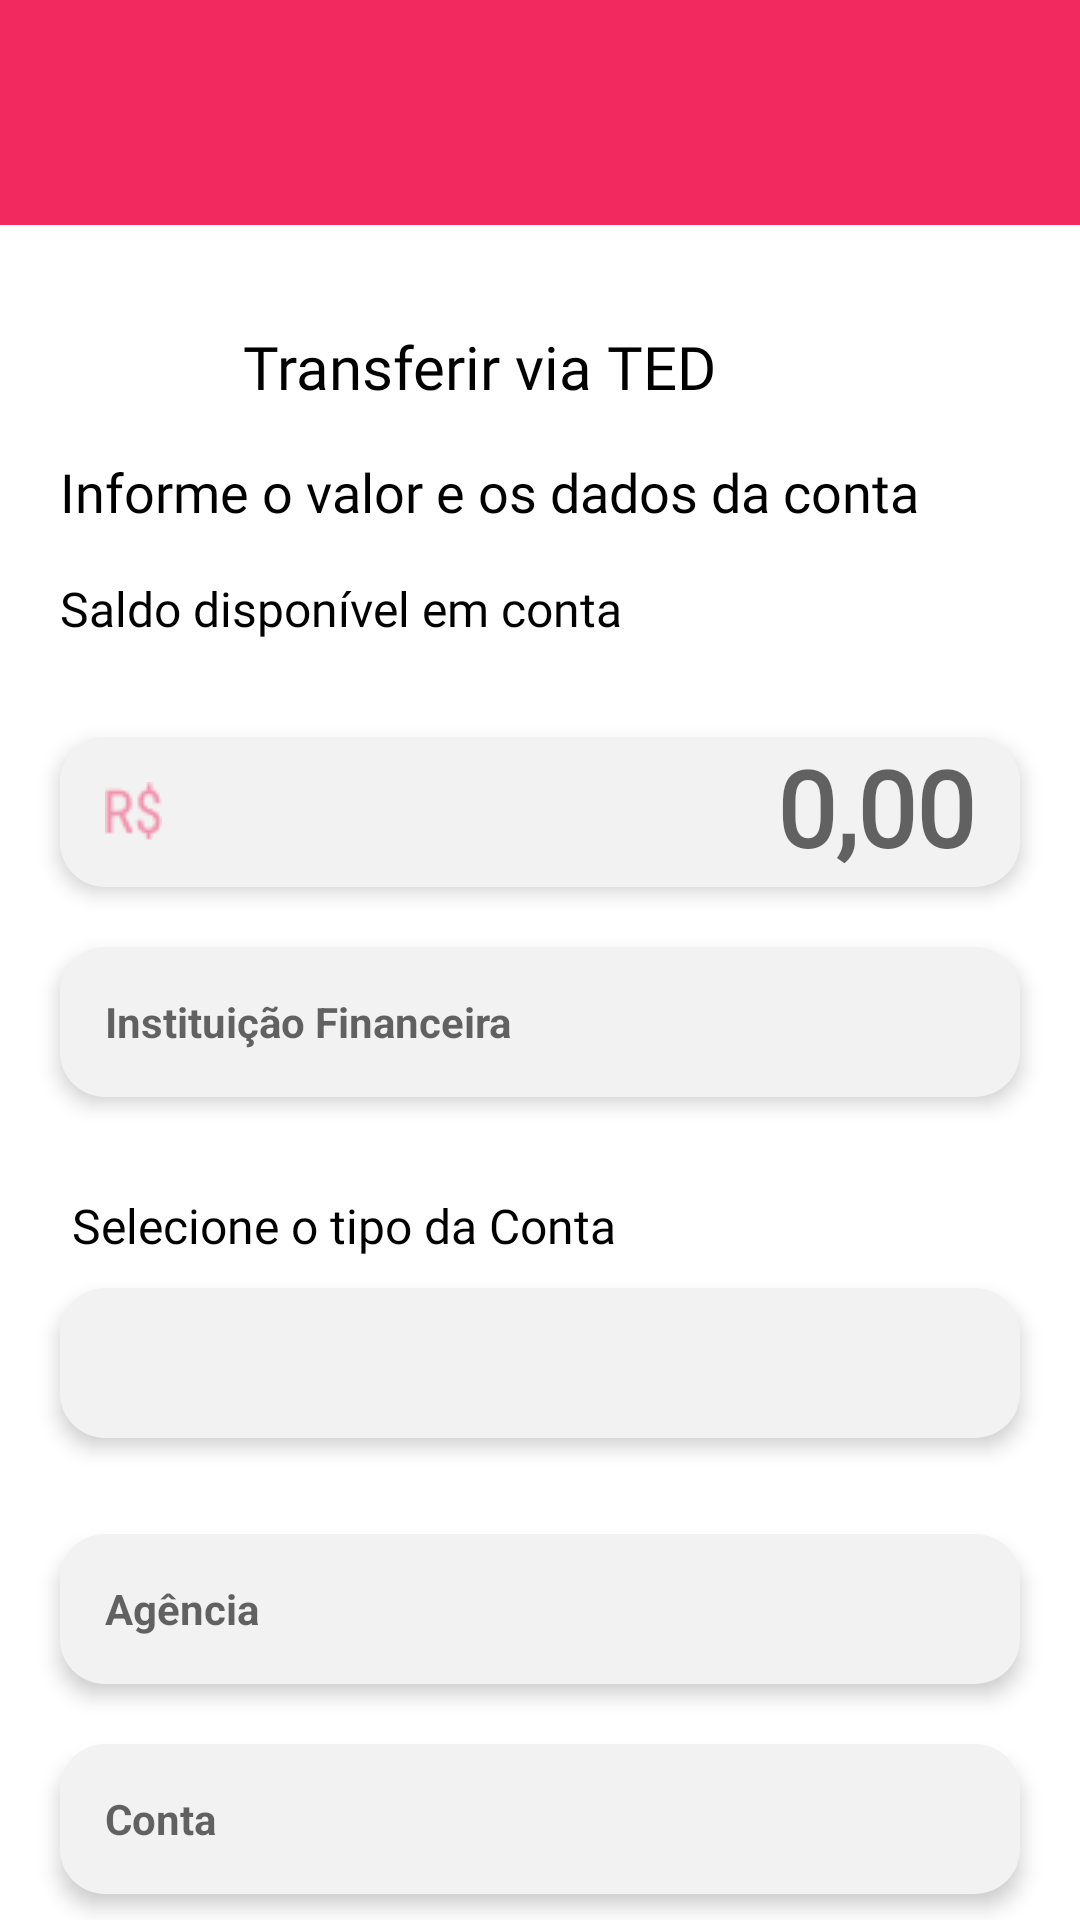

Here is an Android app screen rendered from its layout file. Give the layout XML and the strings, colors and styles it references.
<!-- AndroidManifest.xml: application theme Theme.FutureBankGrupo1 -->
<!-- res/layout/activity_tela_transferir_conta.xml -->
<?xml version="1.0" encoding="utf-8"?>
<androidx.core.widget.NestedScrollView xmlns:app="http://schemas.android.com/apk/res-auto"
    xmlns:tools="http://schemas.android.com/tools"
    android:layout_width="match_parent"
    android:layout_height="match_parent"
    android:fillViewport="true"
    xmlns:android="http://schemas.android.com/apk/res/android">

<androidx.constraintlayout.widget.ConstraintLayout
    android:layout_width="match_parent"
    android:layout_height="match_parent"
    tools:context=".transacoes.TelaTransferirConta">

    <ImageView
        android:id="@+id/header"
        android:layout_width="match_parent"
        android:layout_height="75dp"
        android:background="@color/rosa"
        android:scaleType="centerCrop"
        app:layout_constraintEnd_toEndOf="parent"
        app:layout_constraintHorizontal_bias="0.0"
        app:layout_constraintStart_toStartOf="parent"
        app:layout_constraintTop_toTopOf="parent" />

    <ImageView
        android:id="@+id/ic_clear"
        android:layout_width="35dp"
        android:layout_height="35dp"
        android:layout_marginStart="20dp"
        android:clickable="true"
        app:layout_constraintBottom_toBottomOf="@+id/header"
        app:layout_constraintStart_toStartOf="parent"
        app:layout_constraintTop_toTopOf="@+id/header"
        app:srcCompat="@drawable/ic_clear" />

    <ImageView
        android:id="@+id/iv_transferir_rosa"
        android:layout_width="45dp"
        android:layout_height="30dp"
        android:layout_marginStart="20dp"
        android:layout_marginTop="32dp"
        android:src="@drawable/transferir"
        app:layout_constraintStart_toStartOf="parent"
        app:layout_constraintTop_toBottomOf="@+id/header" />


    <TextView
        android:id="@+id/tv_transferir"
        android:layout_width="wrap_content"
        android:layout_height="wrap_content"
        android:layout_marginStart="16dp"
        android:fontFamily="@font/robotomedium"
        android:text="Transferir via TED"
        android:textColor="@color/black"
        android:textSize="20sp"
        app:layout_constraintBottom_toBottomOf="@+id/iv_transferir_rosa"
        app:layout_constraintStart_toEndOf="@id/iv_transferir_rosa"
        app:layout_constraintTop_toTopOf="@+id/iv_transferir_rosa" />

    <TextView
        android:id="@+id/tv_descricao"
        android:layout_width="wrap_content"
        android:layout_height="wrap_content"
        android:layout_marginTop="16dp"
        android:layout_marginStart="20dp"
        android:fontFamily="@font/robotoregular"
        android:text="Informe o valor e os dados da conta"
        android:textColor="@color/black"
        android:textSize="18sp"
        app:layout_constraintStart_toStartOf="parent"
        app:layout_constraintTop_toBottomOf="@+id/tv_transferir" />

    <TextView
        android:id="@+id/tv_saldo_conta"
        android:layout_width="wrap_content"
        android:layout_height="wrap_content"
        android:layout_marginTop="16dp"
        android:layout_marginStart="20sp"
        android:fontFamily="@font/robotolight"
        android:text="Saldo disponível em conta"
        android:textColor="@color/black"
        android:textSize="16sp"
        app:layout_constraintStart_toStartOf="parent"
        app:layout_constraintTop_toBottomOf="@+id/tv_descricao" />

    <TextView
        android:id="@+id/tv_get_saldo_conta"
        android:layout_width="wrap_content"
        android:layout_height="wrap_content"
        android:layout_marginStart="8dp"
        android:fontFamily="@font/robotoregular"
        android:text=""
        android:textColor="@color/black"
        android:textSize="16sp"
        app:layout_constraintBottom_toBottomOf="@+id/tv_saldo_conta"
        app:layout_constraintStart_toEndOf="@+id/tv_saldo_conta"
        app:layout_constraintTop_toTopOf="@+id/tv_saldo_conta" />

    <EditText
        android:id="@+id/edt_valor_conta"
        style="@style/Edit_Text_Login"
        android:layout_marginTop="32dp"
        android:layout_marginStart="20dp"
        android:layout_marginEnd="20dp"
        android:drawableStart="@drawable/cifrao"
        android:gravity="end"
        android:hint="0,00"
        android:textSize="35sp"
        android:fontFamily="@font/robotolight"
        android:inputType="text"
        app:layout_constraintEnd_toEndOf="parent"
        app:layout_constraintStart_toStartOf="parent"
        app:layout_constraintTop_toBottomOf="@+id/tv_saldo_conta" />

    <EditText
        android:id="@+id/edt_inst_financeira"
        style="@style/Edit_Text_Login"
        android:layout_marginStart="20dp"
        android:layout_marginTop="20dp"
        android:layout_marginEnd="20dp"
        android:hint="Instituição Financeira"
        android:inputType="text"
        app:layout_constraintEnd_toEndOf="@+id/edt_valor_conta"
        app:layout_constraintStart_toStartOf="@+id/edt_valor_conta"
        app:layout_constraintTop_toBottomOf="@+id/edt_valor_conta" />

    <TextView
        android:id="@+id/tv_escolha_tipo_conta"
        android:layout_width="wrap_content"
        android:layout_height="wrap_content"
        android:layout_marginStart="4dp"
        android:layout_marginTop="32dp"
        android:fontFamily="@font/robotoregular"
        android:text="Selecione o tipo da Conta"
        android:textColor="@color/black"
        android:textSize="16sp"
        app:layout_constraintStart_toStartOf="@+id/edt_tipo_conta"
        app:layout_constraintTop_toBottomOf="@+id/edt_inst_financeira" />

    <Spinner
        android:id="@+id/edt_tipo_conta"
        style="@style/Edit_Text_Login"
        android:layout_marginStart="20dp"
        android:layout_marginEnd="20dp"
        android:layout_marginTop="10dp"
        android:drawableEnd="@drawable/ic_arrow_down_cinza"
        android:entries="@array/tipo_conta_array"
        android:fontFamily="@font/robotoregular"
        android:hint="Tipo de Conta"
        app:layout_constraintEnd_toEndOf="@+id/edt_inst_financeira"
        app:layout_constraintStart_toStartOf="@+id/edt_inst_financeira"
        app:layout_constraintTop_toBottomOf="@+id/tv_escolha_tipo_conta" />

    

    <EditText
        android:id="@+id/edt_agencia"
        style="@style/Edit_Text_Login"
        android:layout_marginStart="20dp"
        android:layout_marginTop="32dp"
        android:layout_marginEnd="20dp"
        android:hint="Agência"
        android:inputType="number|text"
        app:layout_constraintEnd_toEndOf="@+id/edt_inst_financeira"
        app:layout_constraintStart_toStartOf="@+id/edt_inst_financeira"
        app:layout_constraintTop_toBottomOf="@+id/edt_tipo_conta" />


    <EditText
        android:id="@+id/edt_conta"
        style="@style/Edit_Text_Login"
        android:layout_marginStart="20dp"
        android:layout_marginEnd="20dp"
        android:layout_marginTop="20dp"
        android:hint="Conta"
        android:inputType="number|text"
        app:layout_constraintEnd_toEndOf="@+id/edt_inst_financeira"
        app:layout_constraintStart_toStartOf="@+id/edt_inst_financeira"
        app:layout_constraintTop_toBottomOf="@+id/edt_agencia" />

    <com.santalu.maskara.widget.MaskEditText
        android:id="@+id/edt_cpf_recebedor"
        style="@style/Edit_Text_Login"
        android:layout_marginStart="20dp"
        android:layout_marginEnd="20dp"
        android:layout_marginTop="20dp"
        android:hint="@string/txt_cpf"
        android:inputType="number"
        app:mask="___.___.___-__"
        app:maskCharacter="_"
        app:maskStyle="completable"
        app:layout_constraintEnd_toEndOf="@+id/edt_inst_financeira"
        app:layout_constraintStart_toStartOf="@+id/edt_inst_financeira"
        app:layout_constraintTop_toBottomOf="@+id/edt_conta"/>

    <TextView
        android:id="@+id/tv_via_pix"
        android:layout_width="wrap_content"
        android:layout_height="0dp"
        android:layout_marginTop="32dp"
        android:fontFamily="@font/robotoregular"
        android:text="Transferir via Pix"
        android:textColor="@color/rosa"
        android:textSize="14sp"
        app:layout_constraintEnd_toEndOf="@+id/edt_cpf_recebedor"
        app:layout_constraintTop_toBottomOf="@+id/edt_cpf_recebedor" />

    <Button
        android:id="@+id/btn_tranf_conta"
        android:layout_width="match_parent"
        android:layout_height="wrap_content"
        android:layout_marginStart="20dp"
        android:layout_marginEnd="20dp"
        android:layout_marginTop="32dp"
        android:background="@drawable/custom_buttom"
        android:text="Transferir para esta conta"
        android:textAllCaps="false"
        android:textSize="18sp"
        app:layout_constraintEnd_toEndOf="parent"
        app:layout_constraintStart_toStartOf="parent"
        app:layout_constraintTop_toBottomOf="@+id/tv_via_pix" />

    <View
        android:id="@+id/line"
        android:layout_width="match_parent"
        android:layout_height="1dp"
        android:layout_marginTop="40dp"
        android:background="#fff"
        app:layout_constraintEnd_toEndOf="parent"
        app:layout_constraintStart_toStartOf="parent"
        app:layout_constraintTop_toBottomOf="@+id/btn_tranf_conta" />

</androidx.constraintlayout.widget.ConstraintLayout>


</androidx.core.widget.NestedScrollView>
<!-- resources referenced by this layout -->
<resources>
  <string-array name="tipo_conta_array">
          <item />
          <item>Conta Corrente</item>
          <item>Conta Poupança</item>
      </string-array>
  <color name="black">#FF000000</color>
  <color name="rosa">#F2295F</color>
  <!-- drawable cifrao: png bitmap (drawable-v24, 695 bytes) -->
  <!-- drawable custom_buttom (drawable-v24) -->
  <?xml version="1.0" encoding="utf-8"?>
  <shape
      xmlns:android="http://schemas.android.com/apk/res/android"
      android:shape="rectangle">
  
      <solid android:color="@color/rosa" />
      <corners android:radius="15dp" />
  
      <padding
          android:bottom="0dp"
          android:left="15dp"
          android:right="15dp"
          android:top="0dp" />
  </shape>
  <!-- drawable ic_arrow_down_cinza (drawable) -->
  <vector android:height="24dp" android:tint="#7F7F7F"
      android:viewportHeight="24" android:viewportWidth="24"
      android:width="24dp" xmlns:android="http://schemas.android.com/apk/res/android">
      <path android:fillColor="@android:color/white" android:pathData="M7.41,8.59L12,13.17l4.59,-4.58L18,10l-6,6 -6,-6 1.41,-1.41z"/>
  </vector>
  <string name="txt_cpf">CPF</string>
  <style name="Edit_Text_Login">
          <item name="android:layout_width">match_parent</item>
          <item name="android:layout_height">50dp</item>
          <item name="android:background">@drawable/custom_edit_text</item>
          <item name="android:elevation">4dp</item>
          <item name="android:textSize">14sp</item>
          <item name="android:textStyle">bold</item>
      </style>
  <style name="Theme.FutureBankGrupo1" parent="Theme.MaterialComponents.Light.NoActionBar">
          
          <item name="colorPrimary">@color/rosa</item>
          <item name="colorPrimaryVariant">@color/rosa</item>
          <item name="colorOnPrimary">@color/white</item>
          
          <item name="colorSecondary">@color/rosa</item>
          <item name="colorSecondaryVariant">@color/rosa</item>
          <item name="colorOnSecondary">@color/black</item>
          
          <item name="android:statusBarColor" tools:targetApi="l">?attr/colorPrimaryVariant</item>
          
      </style>
  <!-- drawable custom_edit_text (drawable-v24) -->
  <?xml version="1.0" encoding="utf-8"?>
  <shape
      xmlns:android="http://schemas.android.com/apk/res/android"
      android:shape="rectangle">
  
      <solid android:color="#F2F2F2" />
      <corners android:radius="15dp" />
  
      <padding
          android:bottom="0dp"
          android:left="15dp"
          android:right="15dp"
          android:top="0dp" />
  </shape>
  <color name="white">#FFFFFFFF</color>
</resources>
